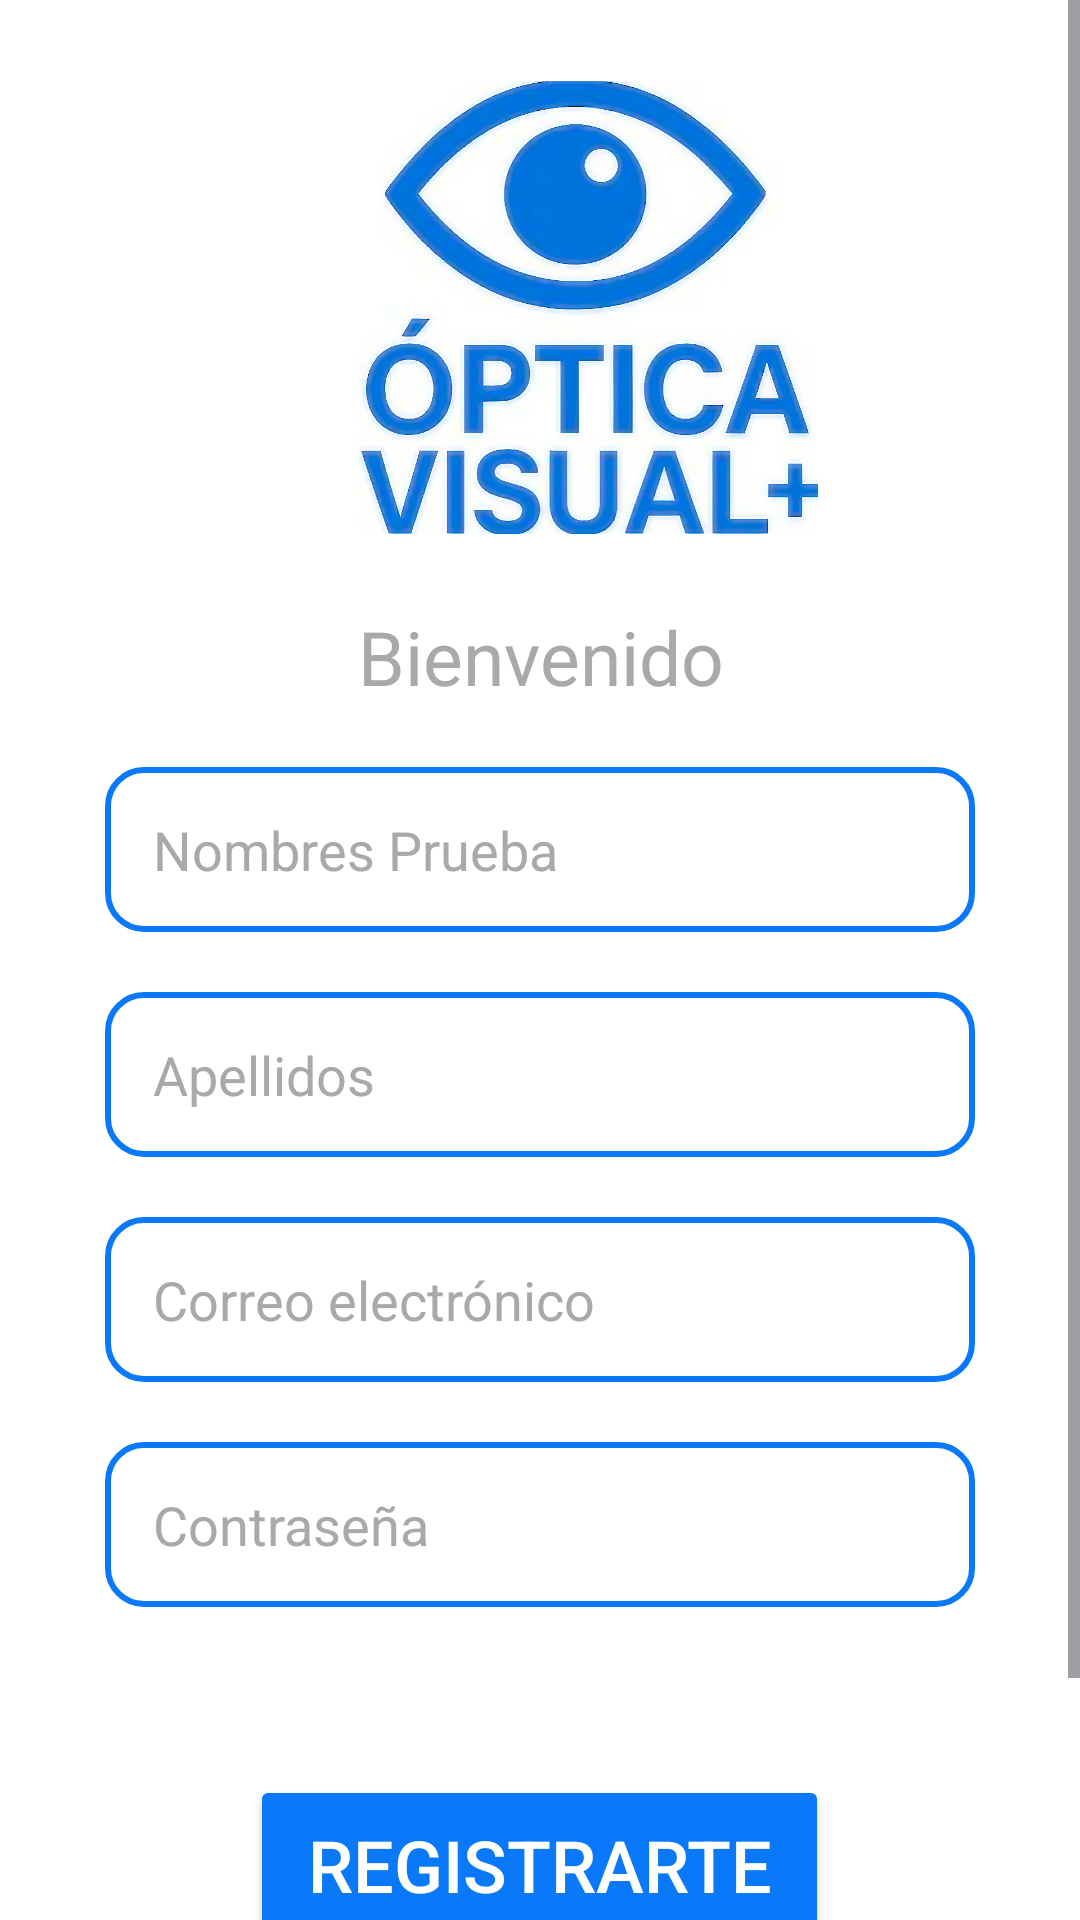

Layout XML and referenced resources for this Android screen:
<!-- AndroidManifest.xml: application theme Theme.OpticaVisual -->
<!-- res/layout/activity_register.xml -->
<?xml version="1.0" encoding="utf-8"?>
<ScrollView xmlns:android="http://schemas.android.com/apk/res/android"
    xmlns:app="http://schemas.android.com/apk/res-auto"
    xmlns:tools="http://schemas.android.com/tools"
    android:layout_width="match_parent"
    android:layout_height="match_parent"
    android:background="@color/white"
    android:fillViewport="true">

    <LinearLayout
        android:layout_width="match_parent"
        android:layout_height="wrap_content"
        android:gravity="center"
        android:padding="3dp"
        android:orientation="vertical">

        <LinearLayout
            android:layout_width="wrap_content"
            android:layout_height="wrap_content"
            android:layout_gravity="center"
            android:orientation="horizontal">

            <ImageView
                android:id="@+id/logo"
                android:layout_width="170dp"
                android:layout_height="151dp"
                android:layout_marginStart="32dp"
                android:layout_marginTop="24dp"
                android:src="@drawable/logo" />

        </LinearLayout>

        <TextView
            android:id="@+id/text_bienvenido"
            android:layout_width="300dp"
            android:layout_height="wrap_content"
            android:layout_marginTop="24dp"
            android:gravity="center"
            android:text="@string/text_bienvenido"
            android:textColor="@color/gray"
            android:textSize="25sp"
            app:layout_constraintEnd_toEndOf="parent"
            app:layout_constraintStart_toStartOf="parent"
            app:layout_constraintTop_toBottomOf="@+id/logo" />

        <EditText
            android:id="@+id/nombres"
            android:layout_width="match_parent"
            android:layout_height="55dp"
            android:layout_marginStart="32dp"
            android:layout_marginTop="20dp"
            android:layout_marginEnd="32dp"

            android:background="@drawable/rounded_tv"
            android:hint="@string/nombres"
            android:inputType="textPersonName|textCapWords"
            android:paddingStart="16dp"
            android:paddingEnd="16dp"
            android:textColorHint="@color/gray" />

        <EditText
            android:id="@+id/apellidos"
            android:layout_width="match_parent"
            android:layout_height="55dp"
            android:layout_marginStart="32dp"
            android:layout_marginTop="20dp"
            android:layout_marginEnd="32dp"
            android:background="@drawable/rounded_tv"
            android:hint="@string/apellidos"
            android:inputType="textPersonName|textCapWords"
            android:paddingStart="16dp"
            android:paddingEnd="16dp"
            android:textColorHint="@color/gray" />


        <EditText
            android:id="@+id/correo_electronico"
            android:layout_width="match_parent"
            android:layout_height="55dp"
            android:layout_marginStart="32dp"
            android:layout_marginTop="20dp"
            android:layout_marginEnd="32dp"
            android:background="@drawable/rounded_tv"
            android:hint="@string/correo_electronico"
            android:inputType="textEmailAddress"
            android:paddingStart="16dp"
            android:paddingEnd="16dp"
            android:textColorHint="@color/gray" />



        <EditText
            android:id="@+id/contrasena"
            android:layout_width="match_parent"
            android:layout_height="55dp"
            android:layout_marginStart="32dp"
            android:layout_marginTop="20dp"
            android:layout_marginEnd="32dp"
            android:background="@drawable/rounded_tv"
            android:hint="@string/contrasena"
            android:inputType="textPassword"
            android:paddingStart="16dp"
            android:paddingEnd="16dp"
            android:textColorHint="@color/gray" />


        <LinearLayout
            android:layout_width="match_parent"
            android:layout_height="wrap_content"
            android:layout_marginStart="16dp"
            android:layout_marginTop="24dp"
            android:layout_marginEnd="16dp"
            android:gravity="center_vertical"
            android:orientation="horizontal">


        </LinearLayout>

        <Button
            android:id="@+id/registrarse"
            android:layout_width="193dp"
            android:layout_height="60dp"
            android:layout_gravity="center"
            android:layout_marginTop="32dp"
            android:backgroundTint="@color/blue"
            android:text="@string/registrarse"
            android:textColor="@color/white"
            android:textSize="24sp"
            app:strokeColor="@color/white"
            app:strokeWidth="3dp" />

        <LinearLayout
            android:layout_width="wrap_content"
            android:layout_height="wrap_content"
            android:layout_gravity="center"
            android:layout_marginTop="24dp"
            android:layout_marginBottom="32dp"
            android:orientation="horizontal">

            <TextView
                android:id="@+id/tienes_cuenta"
                android:layout_width="wrap_content"
                android:layout_height="wrap_content"
                android:text="@string/tienes_cuenta"
                android:textColor="@color/gray"
                android:textSize="16sp" />

            <TextView
                android:id="@+id/inicia_sesion"
                android:layout_width="wrap_content"
                android:layout_height="wrap_content"
                android:layout_marginStart="4dp"
                android:text="@string/inicia_sesion"
                android:textColor="@color/blue"
                android:textSize="16sp"
                android:textStyle="bold" />

        </LinearLayout>
    </LinearLayout>
</ScrollView>
<!-- resources referenced by this layout -->
<resources>
  <color name="blue">#0979F9</color>
  <color name="gray">#AAA9A9</color>
  <color name="white">#FFFFFFFF</color>
  <!-- drawable logo: png bitmap (drawable, 653473 bytes) -->
  <!-- drawable rounded_tv (drawable) -->
  <?xml version="1.0" encoding="utf-8"?>
  <shape xmlns:android="http://schemas.android.com/apk/res/android"
      android:shape="rectangle">
  
      <solid android:color="@color/white" />
      <corners android:radius="12dp"/>
      <stroke android:width="2dp" android:color="@color/blue" />
  
  </shape>
  <string name="apellidos">Apellidos</string>
  <string name="contrasena">Contraseña</string>
  <string name="correo_electronico">Correo electrónico</string>
  <string name="inicia_sesion">Inicia sesión</string>
  <string name="nombres">Nombres Prueba</string>
  <string name="registrarse">Registrarte</string>
  <string name="text_bienvenido">Bienvenido</string>
  <string name="tienes_cuenta">¿Tienes cuenta?</string>
  <style name="Theme.OpticaVisual" parent="Base.Theme.OpticaVisual" />
  <style name="Base.Theme.OpticaVisual" parent="Theme.Material3.DayNight.NoActionBar">
          
          
      </style>
</resources>
